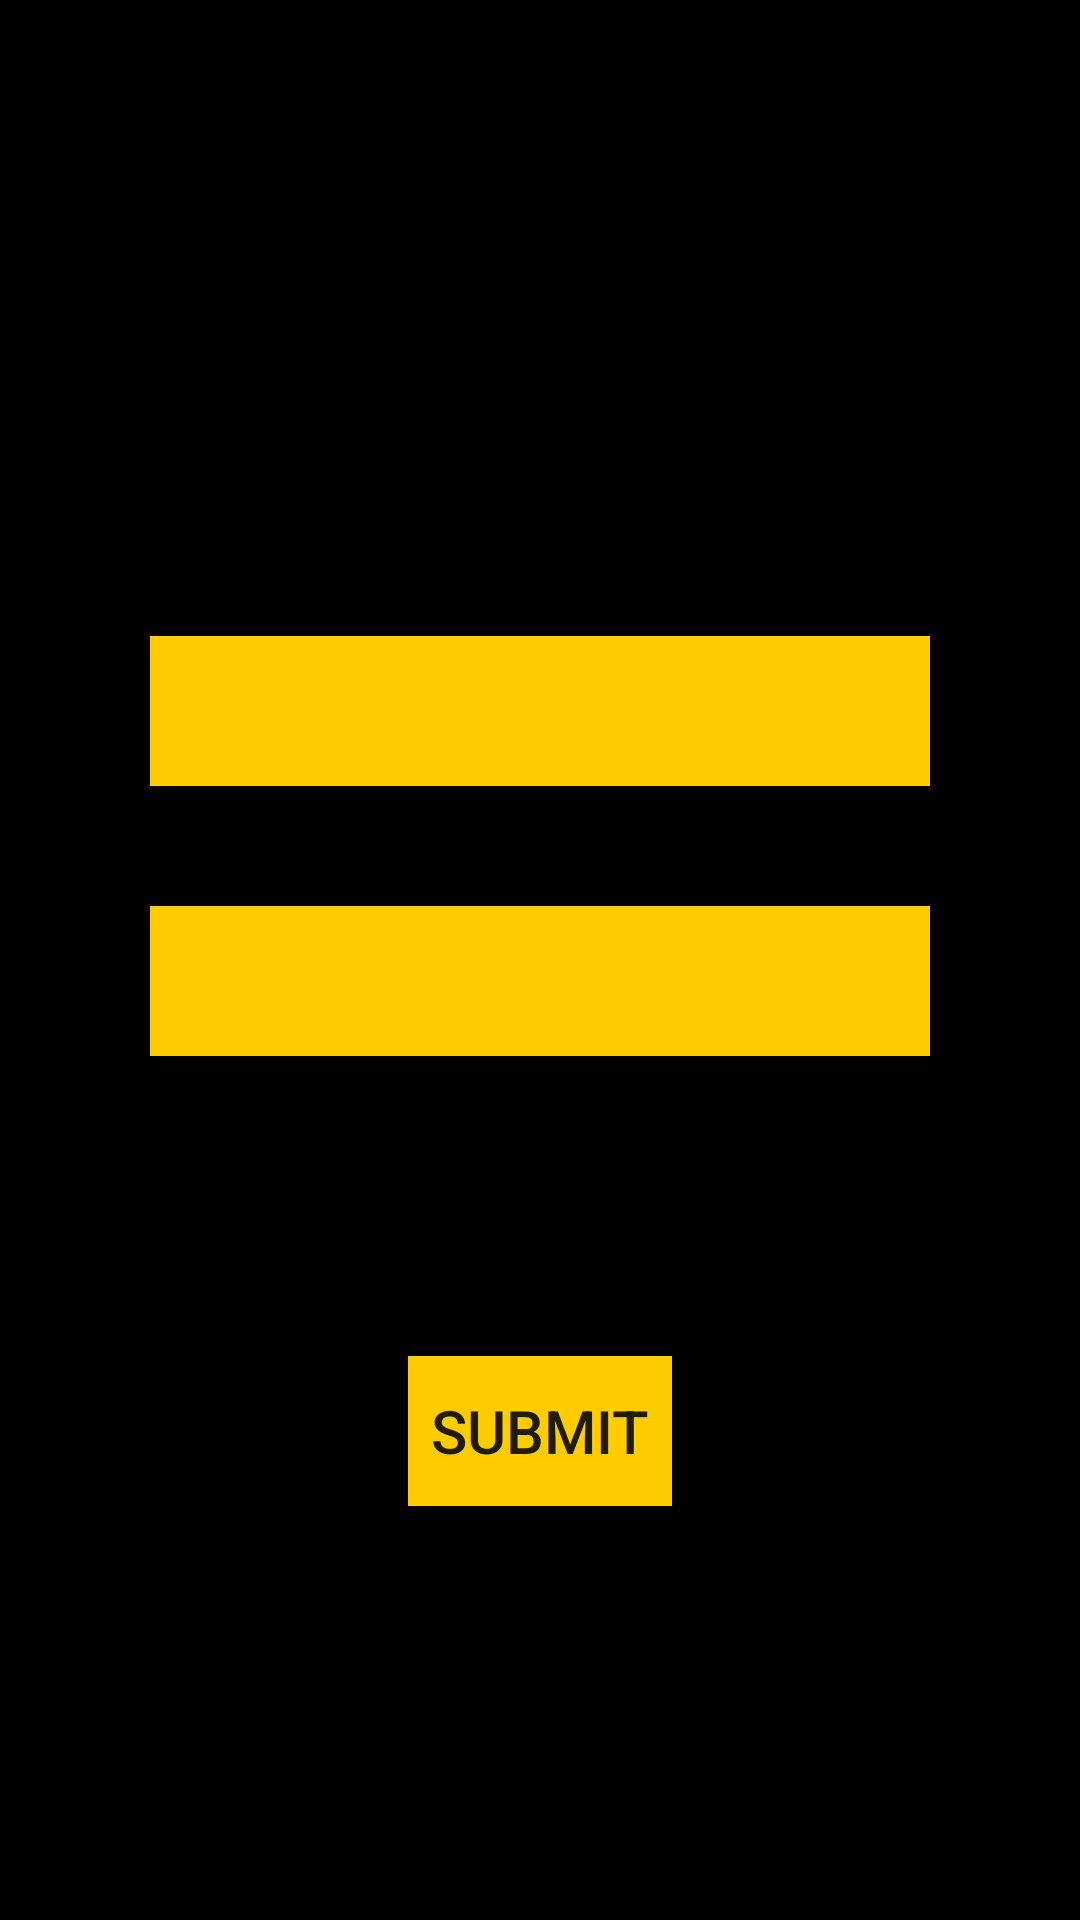

Write the Android layout XML for this screen, with the resource values it uses.
<!-- AndroidManifest.xml: application theme AppTheme -->
<!-- res/layout/activity_first.xml -->
<?xml version="1.0" encoding="utf-8"?>
<android.support.constraint.ConstraintLayout xmlns:android="http://schemas.android.com/apk/res/android"
    xmlns:app="http://schemas.android.com/apk/res-auto"
    xmlns:tools="http://schemas.android.com/tools"
    android:layout_width="match_parent"
    android:layout_height="match_parent"
    tools:context="com.example.tt3.first"
    android:background="@color/back">


    <Spinner
        android:id="@+id/spinner"
        android:layout_width="match_parent"
        android:layout_height="50dp"
        android:layout_marginStart="50dp"
        android:layout_marginLeft="50dp"
        android:layout_marginTop="212dp"
        android:layout_marginEnd="50dp"
        android:layout_marginRight="50dp"
        android:background="@color/colorPrimary"
        android:textAlignment="center"
        app:layout_constraintEnd_toEndOf="parent"
        app:layout_constraintHorizontal_bias="0.0"
        app:layout_constraintStart_toStartOf="parent"
        app:layout_constraintTop_toTopOf="parent" />

    <Spinner
        android:id="@+id/spinner4"
        android:layout_width="match_parent"
        android:layout_height="50dp"
        android:layout_marginStart="50dp"
        android:layout_marginLeft="50dp"
        android:layout_marginTop="40dp"
        android:layout_marginEnd="50dp"
        android:layout_marginRight="50dp"
        android:background="@color/colorPrimary"
        android:textAlignment="center"
        app:layout_constraintEnd_toEndOf="parent"
        app:layout_constraintHorizontal_bias="1.0"
        app:layout_constraintStart_toStartOf="parent"
        app:layout_constraintTop_toBottomOf="@+id/spinner" />

    <Button
        android:id="@+id/button3"
        android:layout_width="wrap_content"
        android:layout_height="50dp"
        android:layout_marginStart="100dp"
        android:layout_marginLeft="100dp"
        android:layout_marginTop="100dp"
        android:layout_marginEnd="100dp"
        android:layout_marginRight="100dp"
        android:background="@color/colorPrimary"
        android:text="Submit"
        android:textAlignment="center"
        android:textSize="20dp"
        app:layout_constraintEnd_toEndOf="parent"
        app:layout_constraintStart_toStartOf="parent"
        app:layout_constraintTop_toBottomOf="@+id/spinner4" />

</android.support.constraint.ConstraintLayout>
<!-- resources referenced by this layout -->
<resources>
  <color name="back">#000000</color>
  <color name="colorPrimary">#ffcc00</color>
  <style name="AppTheme" parent="Theme.AppCompat.Light.DarkActionBar">
          
          <item name="colorPrimary">@color/colorPrimary</item>
          <item name="colorPrimaryDark">@color/colorPrimaryDark</item>
          <item name="colorAccent">@color/colorAccent</item>
      </style>zz
  <color name="colorPrimaryDark">#000000</color>
  <color name="colorAccent">#ffcc00</color>
</resources>
